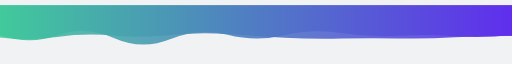
t = 0.00 s
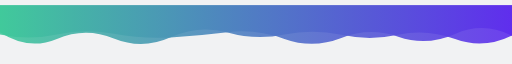
t = 0.93 s
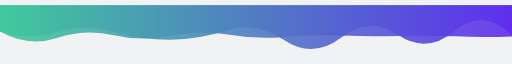
t = 1.85 s
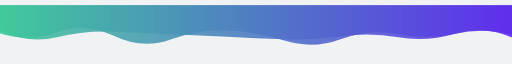
t = 2.78 s
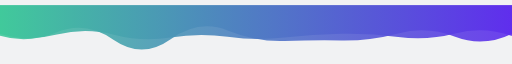
t = 3.71 s
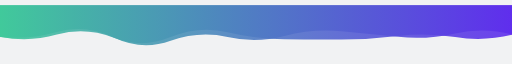
t = 4.63 s

The animated SVG that drew these frames (rendered in a browser with its animation timeline set to each time). Animation: 2 SMIL elements (animate=2); one cycle of 5.56 s, repeats indefinitely.

<svg xmlns="http://www.w3.org/2000/svg" xmlns:xlink="http://www.w3.org/1999/xlink" style="margin:auto;background:#f1f2f3;display:block;z-index:1;position:relative" width="1920" height="200" preserveAspectRatio="xMidYMid" viewBox="0 0 1920 200">
    <g transform=""><linearGradient id="lg-0.5888985592630807" x1="0" x2="1" y1="0" y2="0">
        <stop stop-color="#3fc99a" offset="0"></stop>
        <stop stop-color="#5e2ced" offset="1"></stop>
    </linearGradient><path d="M 0 0 L 0 109.657 Q 106.667 132.854 213.333 109.76 T 426.667 106.588 T 640 119.886 T 853.333 100.887 T 1066.67 125.753 T 1280 122.661 T 1493.33 118.106 T 1706.67 108.062 T 1920 114.118 L 1920 0 Z" fill="url(#lg-0.5888985592630807)" opacity="0.9">
        <animate attributeName="d" dur="5.555555555555555s" repeatCount="indefinite" keyTimes="0;0.333;0.667;1" calcmod="spline" keySplines="0.2 0 0.2 1;0.2 0 0.2 1;0.2 0 0.2 1" begin="0s" values="M0 0L 0 120.70184690183673Q 106.66666666666667 133.11369519202987  213.33333333333334 118.29099772560417T 426.6666666666667 113.38618259875878T 640 111.49284542576336T 853.3333333333334 107.52313606732028T 1066.6666666666667 121.33772021955849T 1280 124.7029856506304T 1493.3333333333333 124.17031675729832T 1706.6666666666667 120.00558320874023T 1920 114.651733971216L 1920 0 Z;M0 0L 0 97.71229268987874Q 106.66666666666667 132.57297478611304  213.33333333333334 100.53232961907688T 426.6666666666667 99.23497278124115T 640 128.96359946371592T 853.3333333333334 93.709716825214T 1066.6666666666667 130.52902917493495T 1280 120.4517752532019T 1493.3333333333333 111.54759336972167T 1706.6666666666667 95.14422133358694T 1920 113.54130687002115L 1920 0 Z;M0 0L 0 114.3286723306187Q 106.66666666666667 145.99658152685544  213.33333333333334 101.26703965139853T 426.6666666666667 129.71598001654826T 640 126.94708484134401T 853.3333333333334 94.26786144879507T 1066.6666666666667 133.8912139456864T 1280 131.80199745567737T 1493.3333333333333 105.31880021523527T 1706.6666666666667 117.90524942044526T 1920 106.25853997174296L 1920 0 Z;M0 0L 0 120.70184690183673Q 106.66666666666667 133.11369519202987  213.33333333333334 118.29099772560417T 426.6666666666667 113.38618259875878T 640 111.49284542576336T 853.3333333333334 107.52313606732028T 1066.6666666666667 121.33772021955849T 1280 124.7029856506304T 1493.3333333333333 124.17031675729832T 1706.6666666666667 120.00558320874023T 1920 114.651733971216L 1920 0 Z"></animate>
    </path><path d="M 0 0 L 0 101.464 Q 106.667 169.983 213.333 125.318 T 426.667 124.136 T 640 119.885 T 853.333 102.08 T 1066.67 109.625 T 1280 110.263 T 1493.33 110.62 T 1706.67 125.837 T 1920 112.68 L 1920 0 Z" fill="url(#lg-0.5888985592630807)" opacity="0.9">
        <animate attributeName="d" dur="5.555555555555555s" repeatCount="indefinite" keyTimes="0;0.333;0.667;1" calcmod="spline" keySplines="0.2 0 0.2 1;0.2 0 0.2 1;0.2 0 0.2 1" begin="-2.7777777777777777s" values="M0 0L 0 95.79202634362555Q 106.66666666666667 144.63338080233456  213.33333333333334 119.39636125361868T 426.6666666666667 99.2803897241018T 640 108.0611932626156T 853.3333333333334 117.66559604600128T 1066.6666666666667 127.3869488713839T 1280 116.16226542165694T 1493.3333333333333 119.2203118685433T 1706.6666666666667 106.20666120751932T 1920 120.20879121810978L 1920 0 Z;M0 0L 0 118.87464643199282Q 106.66666666666667 130.28059420658155  213.33333333333334 100.0355498294627T 426.6666666666667 120.74095831653091T 640 133.01689662249976T 853.3333333333334 118.47342752203524T 1066.6666666666667 114.68492597195996T 1280 96.80498386702254T 1493.3333333333333 118.26546586839984T 1706.6666666666667 105.28383378535095T 1920 109.40197200413573L 1920 0 Z;M0 0L 0 101.08965208456222Q 106.66666666666667 170.83552606173106  213.33333333333334 125.86122525824584T 426.6666666666667 124.20906197429409T 640 119.60274012987558T 853.3333333333334 101.72800869812681T 1066.6666666666667 109.51668694717324T 1280 110.5524358602372T 1493.3333333333333 110.45601759862969T 1706.6666666666667 126.27830233945613T 1920 112.75036483502637L 1920 0 Z;M0 0L 0 95.79202634362555Q 106.66666666666667 144.63338080233456  213.33333333333334 119.39636125361868T 426.6666666666667 99.2803897241018T 640 108.0611932626156T 853.3333333333334 117.66559604600128T 1066.6666666666667 127.3869488713839T 1280 116.16226542165694T 1493.3333333333333 119.2203118685433T 1706.6666666666667 106.20666120751932T 1920 120.20879121810978L 1920 0 Z"></animate>
    </path></g>
</svg>
